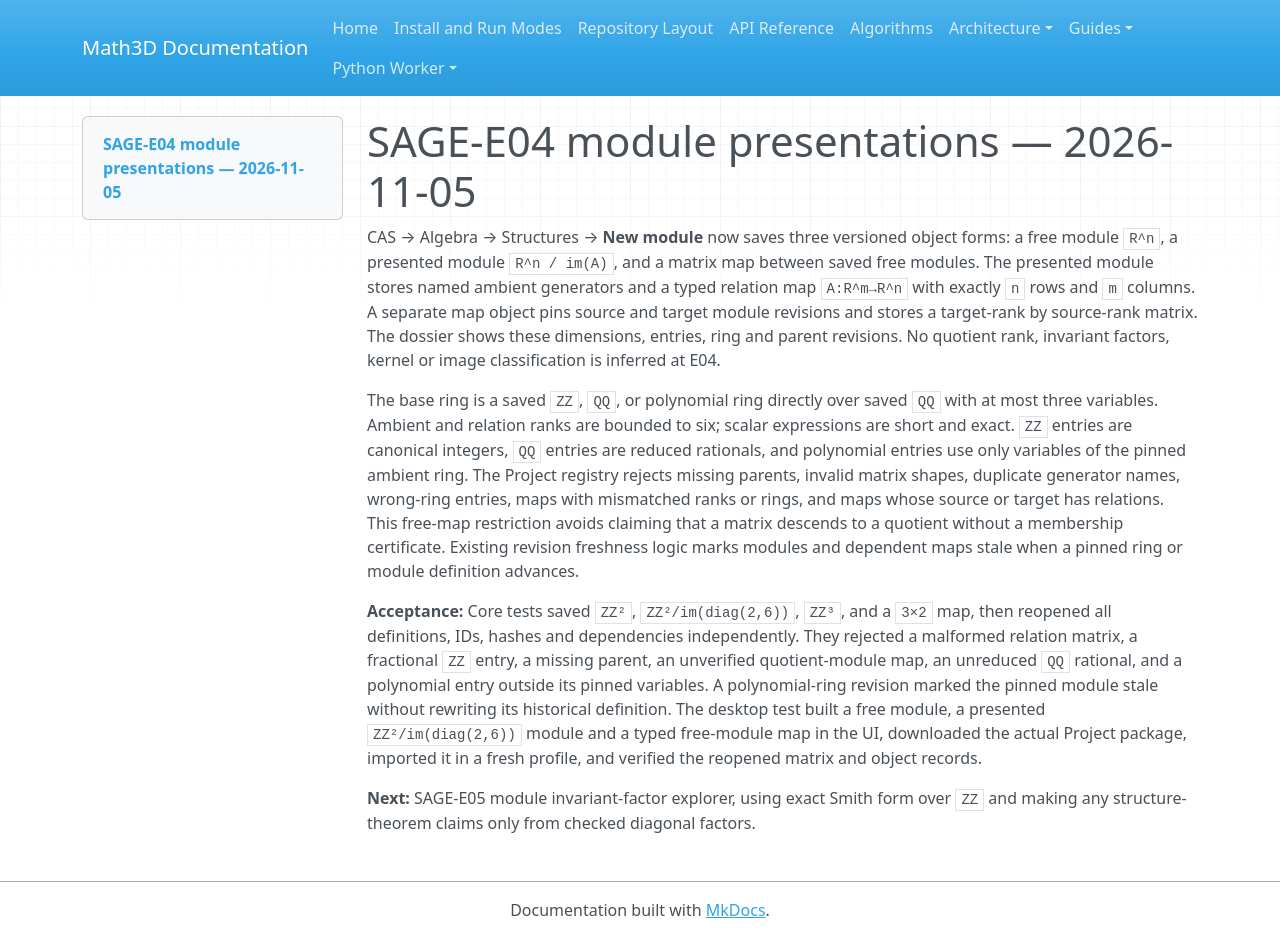

repository: expert10000/Math3D · page: evidence/sage-e04-module-presentations-2026-11-05/index.html · generator: mkdocs

# SAGE-E04 module presentations — 2026-11-05

CAS → Algebra → Structures → **New module** now saves three versioned object forms: a free module `R^n`, a presented module `R^n / im(A)`, and a matrix map between saved free modules. The presented module stores named ambient generators and a typed relation map `A:R^m→R^n` with exactly `n` rows and `m` columns. A separate map object pins source and target module revisions and stores a target-rank by source-rank matrix. The dossier shows these dimensions, entries, ring and parent revisions. No quotient rank, invariant factors, kernel or image classification is inferred at E04.

The base ring is a saved `ZZ`, `QQ`, or polynomial ring directly over saved `QQ` with at most three variables. Ambient and relation ranks are bounded to six; scalar expressions are short and exact. `ZZ` entries are canonical integers, `QQ` entries are reduced rationals, and polynomial entries use only variables of the pinned ambient ring. The Project registry rejects missing parents, invalid matrix shapes, duplicate generator names, wrong-ring entries, maps with mismatched ranks or rings, and maps whose source or target has relations. This free-map restriction avoids claiming that a matrix descends to a quotient without a membership certificate. Existing revision freshness logic marks modules and dependent maps stale when a pinned ring or module definition advances.

**Acceptance:** Core tests saved `ZZ²`, `ZZ²/im(diag(2,6))`, `ZZ³`, and a `3×2` map, then reopened all definitions, IDs, hashes and dependencies independently. They rejected a malformed relation matrix, a fractional `ZZ` entry, a missing parent, an unverified quotient-module map, an unreduced `QQ` rational, and a polynomial entry outside its pinned variables. A polynomial-ring revision marked the pinned module stale without rewriting its historical definition. The desktop test built a free module, a presented `ZZ²/im(diag(2,6))` module and a typed free-module map in the UI, downloaded the actual Project package, imported it in a fresh profile, and verified the reopened matrix and object records.

**Next:** SAGE-E05 module invariant-factor explorer, using exact Smith form over `ZZ` and making any structure-theorem claims only from checked diagonal factors.
